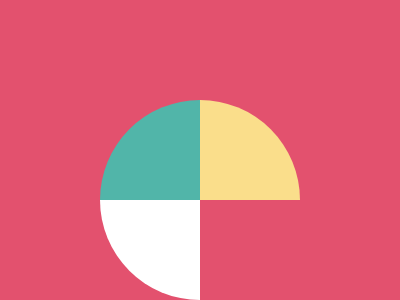

Give the HTML and CSS whose rendering is this image.

<!DOCTYPE html>
<html lang="en">
<head>
    <meta charset="UTF-8">
    <meta http-equiv="X-UA-Compatible" content="IE=edge">
    <meta name="viewport" content="width=device-width, initial-scale=1.0">
    <title>Document</title>
    <style>
        *{
          position:absolute;
        }
        body{
          background-color:#E3516E;
          margin: 100px;
        }
        
     
        
        #a{
           width:100px;
          height:100px;
          
          background-color:#51B5A9;
          border-top-left-radius:100%;
           
          
        }
         #b{
           width:100px;
          height:100px;
          left:100px;
          background-color:#FADE8B;
          border-top-left-radius:100%;
          transform:rotate(90deg);
       }
          #c{
           width:100px;
          height:100px;
          left:0px;
          top:100px;
          background-color:#fff;
          border-top-left-radius:100%;
          transform:rotate(-90deg);
       }
        
        
      </style>
      
      
</head>
<body>

        <div id="a"></div>
        <div id="b"></div>
        <div id="c"></div>
          <div id="d"></div>
          <!-- <div class="circle">
      </div> -->
</body>
</html>